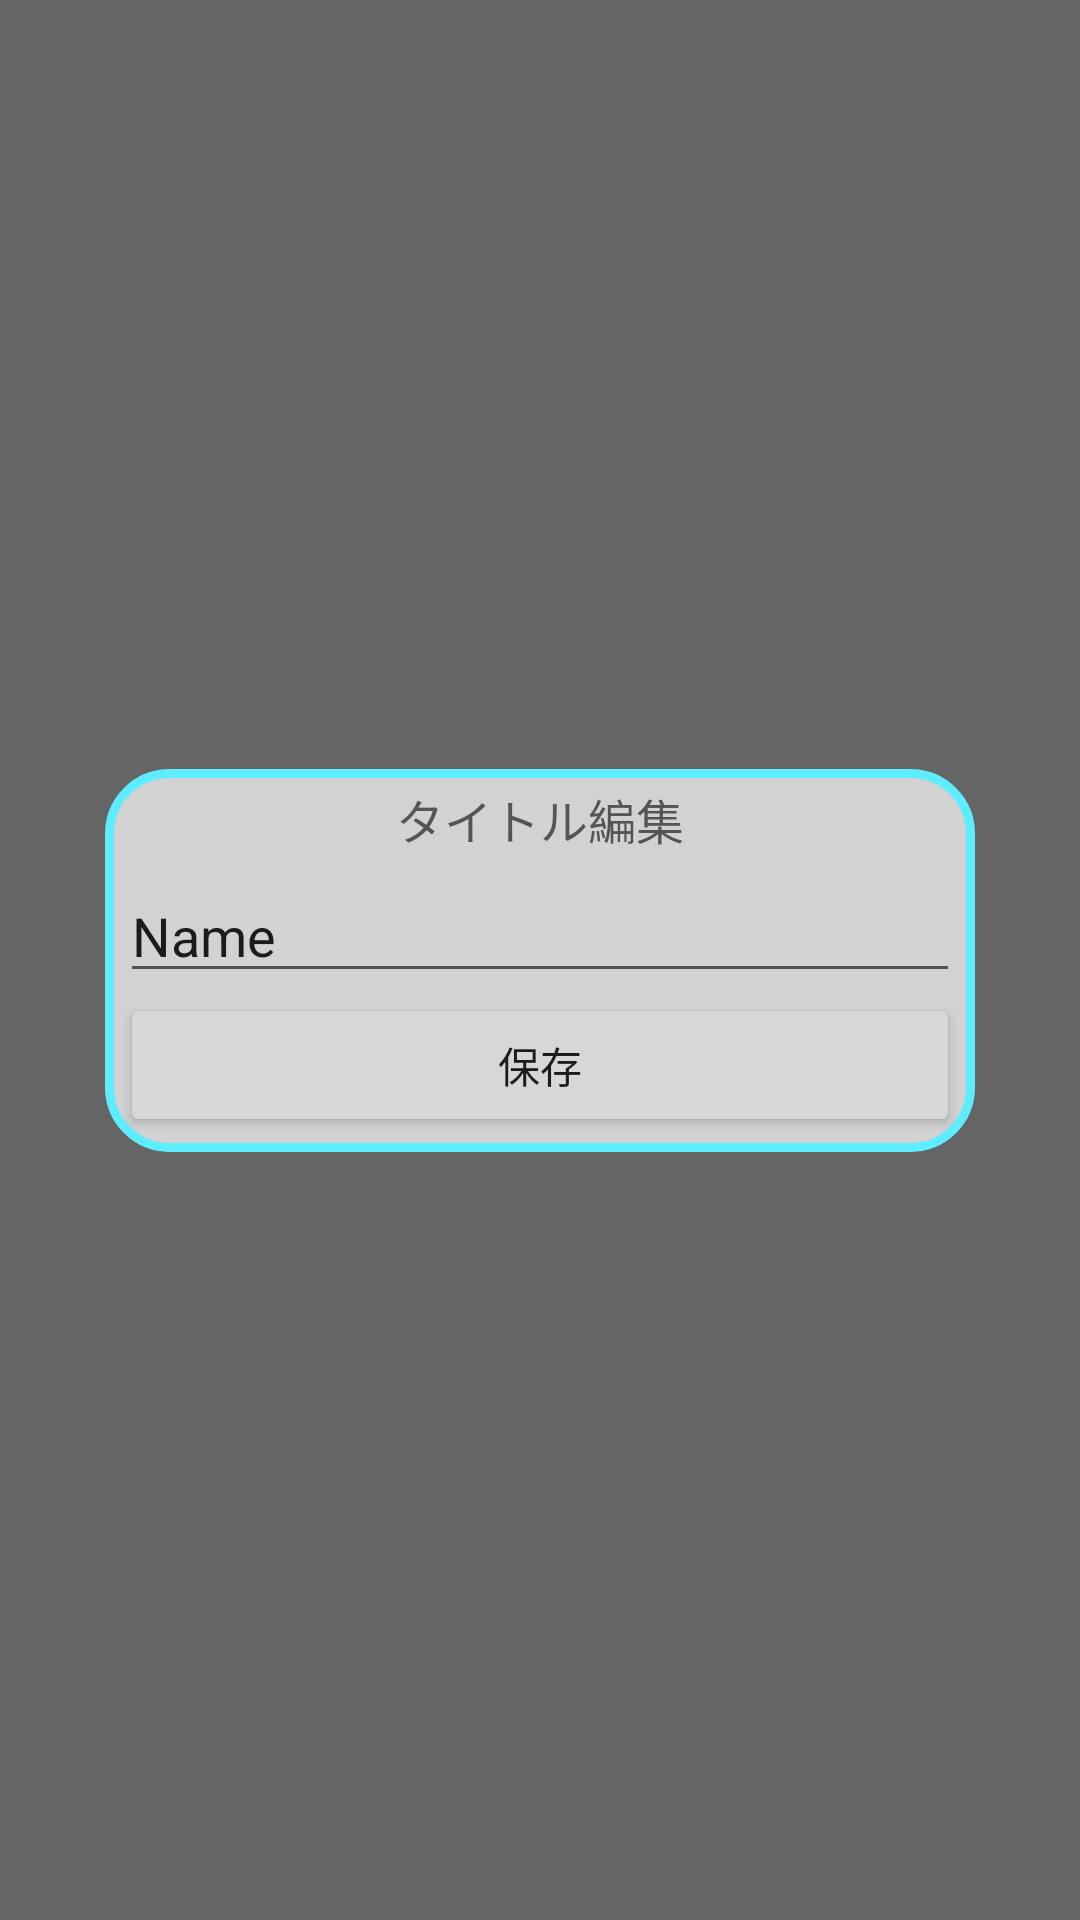

Produce the Android XML layout that renders to this screen, including the resource entries it uses.
<!-- AndroidManifest.xml: application theme Theme.MikeLauncher -->
<!-- res/layout/dialog_title_edit.xml -->
<?xml version="1.0" encoding="utf-8"?>
<androidx.constraintlayout.widget.ConstraintLayout xmlns:android="http://schemas.android.com/apk/res/android"
    xmlns:app="http://schemas.android.com/apk/res-auto"
    xmlns:tools="http://schemas.android.com/tools"
    android:layout_width="match_parent"
    android:layout_height="match_parent"
    android:background="#9A000000">

    <LinearLayout
        android:layout_width="300dp"
        android:layout_height="wrap_content"
        android:layout_marginTop="100dp"
        android:layout_marginBottom="100dp"
        android:background="@drawable/dialog_frame"
        android:orientation="vertical"
        android:padding="10dp"
        app:layout_constraintBottom_toBottomOf="parent"
        app:layout_constraintEnd_toEndOf="parent"
        app:layout_constraintStart_toStartOf="parent"
        app:layout_constraintTop_toTopOf="parent">

        <TextView
            android:layout_width="match_parent"
            android:layout_height="wrap_content"
            android:layout_marginBottom="5dp"
            android:gravity="center_horizontal"
            android:hint="タイトル編集"
            android:textColor="#323232"
            android:textSize="16sp" />
        <EditText
            android:id="@+id/edit_title"
            android:layout_width="match_parent"
            android:layout_height="wrap_content"
            android:ems="10"
            android:inputType="text"
            android:text="Name" />

        <LinearLayout
            android:layout_width="match_parent"
            android:layout_height="wrap_content"
            android:orientation="horizontal">

            <Button
                android:id="@+id/button"
                android:layout_width="match_parent"
                android:layout_height="wrap_content"
                android:text="保存" />

        </LinearLayout>

    </LinearLayout>
</androidx.constraintlayout.widget.ConstraintLayout>
<!-- resources referenced by this layout -->
<resources>
  <!-- drawable dialog_frame (drawable) -->
  <?xml version="1.0" encoding="utf-8"?>
  <layer-list xmlns:android="http://schemas.android.com/apk/res/android">
      <item android:left="5dp" android:top="5dp" android:right="5dp" android:bottom="5dp">
          <shape>
  
              
              <solid android:color="@color/img_btn_background" />
  
              
              <corners android:radius="20dp" />
  
              
              <stroke
                  android:width="3dp"
                  android:color="#5EEDFF" />
  
              <padding
                  android:top="10dp"
                  android:left="10dp"
                  android:right="10dp"
                  android:bottom="10dp" />
  
          </shape>
      </item>
  </layer-list>
  <style name="Theme.MikeLauncher" parent="Theme.AppCompat.Light.NoActionBar">
          
          <item name="colorPrimary">@color/purple_500</item>
          <item name="colorPrimaryVariant">@color/purple_700</item>
          <item name="colorOnPrimary">@color/white</item>
          
          <item name="colorSecondary">@color/teal_200</item>
          <item name="colorSecondaryVariant">@color/teal_700</item>
          <item name="colorOnSecondary">@color/black</item>
          
          <item name="android:statusBarColor" tools:targetApi="l">?attr/colorPrimaryVariant</item>
          
  
          <item name="android:windowBackground">@android:color/transparent</item>
          <item name="android:windowShowWallpaper">true</item>
      </style>
  <color name="img_btn_background">#B5FFFFFF</color>
  <color name="purple_500">#FF6200EE</color>
  <color name="purple_700">#FF3700B3</color>
  <color name="white">#FFFFFFFF</color>
  <color name="teal_200">#FF03DAC5</color>
  <color name="teal_700">#FF018786</color>
  <color name="black">#FF000000</color>
</resources>
